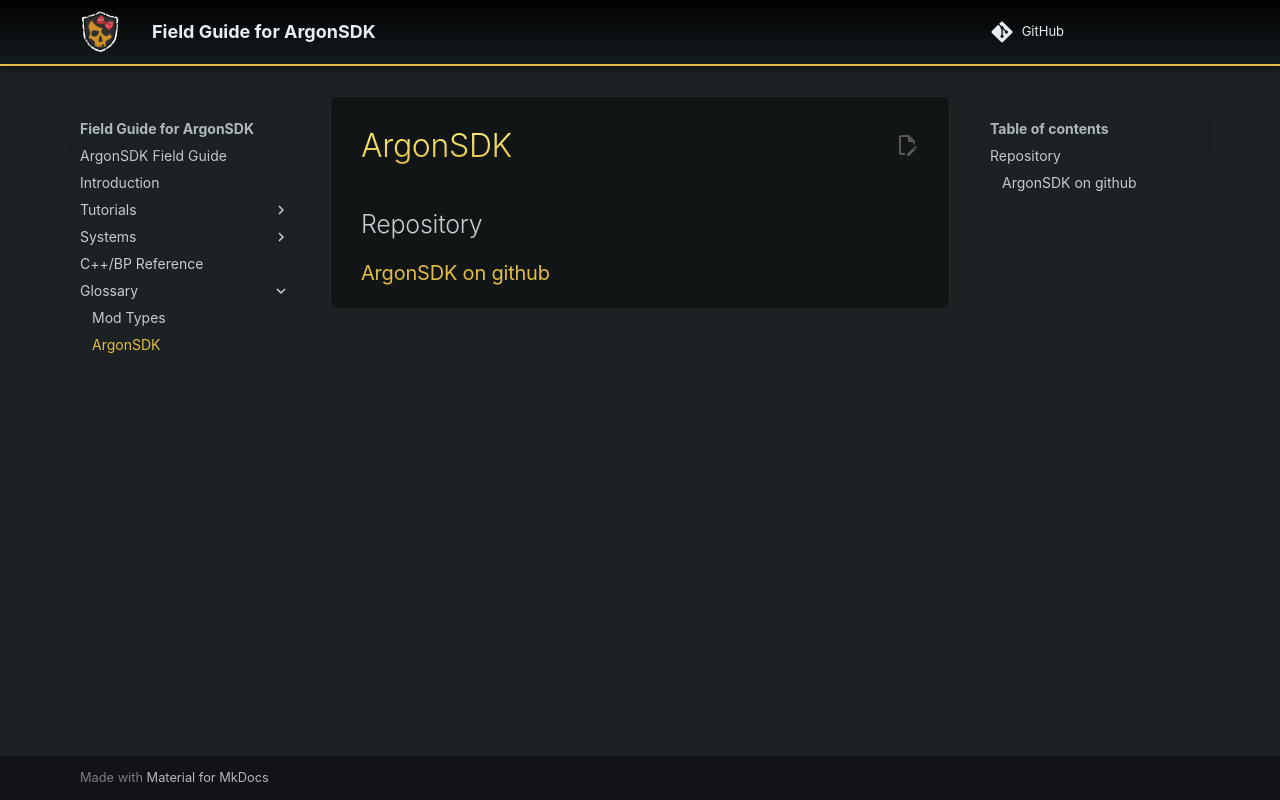

repository: Knutschbert/ArgonSDK-FieldGuide · page: Glossary/ArgonSDK/index.html · generator: mkdocs


## Repository
### [ArgonSDK on github](https://github.com/Chiv2-Community/ArgonSDK)
